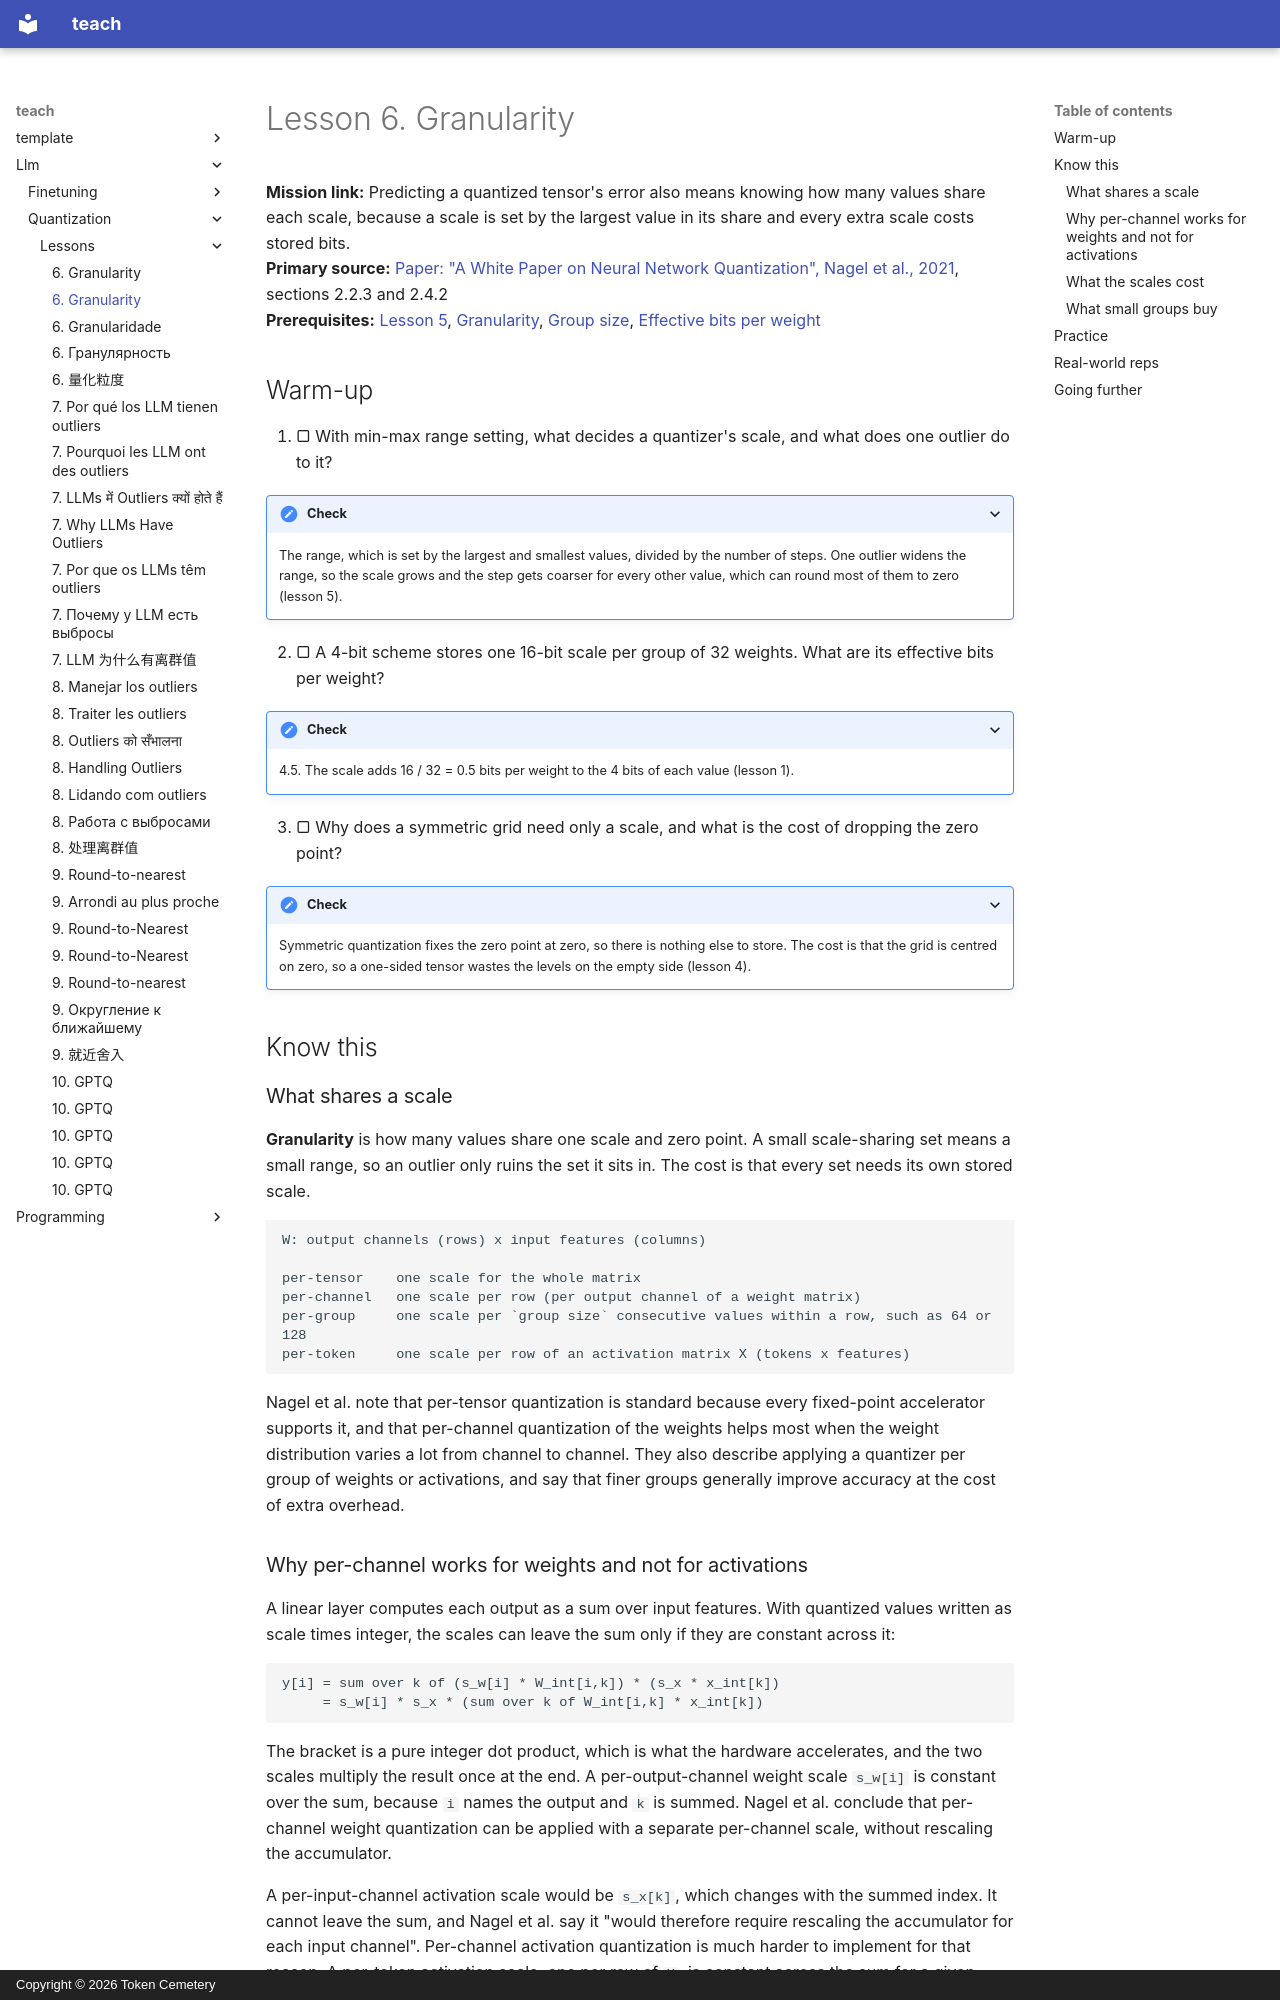

repository: TokenCemetery/teach · page: llm/quantization/lessons/0006-granularity/index.html · generator: mkdocs · copyright: Copyright © 2026 Token Cemetery

---
title: "6. Granularity"
description: Per-tensor, per-channel and per-group scales, and what each costs in stored bits
type: lesson
---

# Lesson 6. Granularity

**Mission link:** Predicting a quantized tensor's error also means knowing how many values share each scale, because a scale is set by the largest value in its share and every extra scale costs stored bits.
**Primary source:** [Paper: "A White Paper on Neural Network Quantization", Nagel et al., 2021](https://arxiv.org/abs/2106.08295), sections 2.2.3 and 2.4.2
**Prerequisites:** [Lesson 5](0005-choosing-the-range.md), [Granularity](../GLOSSARY.md), [Group size](../GLOSSARY.md), [Effective bits per weight](../GLOSSARY.md)

## Warm-up

1. ▢ With min-max range setting, what decides a quantizer's scale, and what does one outlier do to it?

<details markdown="1"><summary>Check</summary>

The range, which is set by the largest and smallest values, divided by the number of steps. One outlier widens the range, so the scale grows and the step gets coarser for every other value, which can round most of them to zero (lesson 5).

</details>

2. ▢ A 4-bit scheme stores one 16-bit scale per group of 32 weights. What are its effective bits per weight?

<details markdown="1"><summary>Check</summary>

4.5. The scale adds 16 / 32 = 0.5 bits per weight to the 4 bits of each value (lesson 1).

</details>

3. ▢ Why does a symmetric grid need only a scale, and what is the cost of dropping the zero point?

<details markdown="1"><summary>Check</summary>

Symmetric quantization fixes the zero point at zero, so there is nothing else to store. The cost is that the grid is centred on zero, so a one-sided tensor wastes the levels on the empty side (lesson 4).

</details>

## Know this

### What shares a scale

**Granularity** is how many values share one scale and zero point. A small scale-sharing set means a small range, so an outlier only ruins the set it sits in. The cost is that every set needs its own stored scale.

```text
W: output channels (rows) x input features (columns)

per-tensor    one scale for the whole matrix
per-channel   one scale per row (per output channel of a weight matrix)
per-group     one scale per `group size` consecutive values within a row, such as 64 or 128
per-token     one scale per row of an activation matrix X (tokens x features)
```

Nagel et al. note that per-tensor quantization is standard because every fixed-point accelerator supports it, and that per-channel quantization of the weights helps most when the weight distribution varies a lot from channel to channel. They also describe applying a quantizer per group of weights or activations, and say that finer groups generally improve accuracy at the cost of extra overhead.
